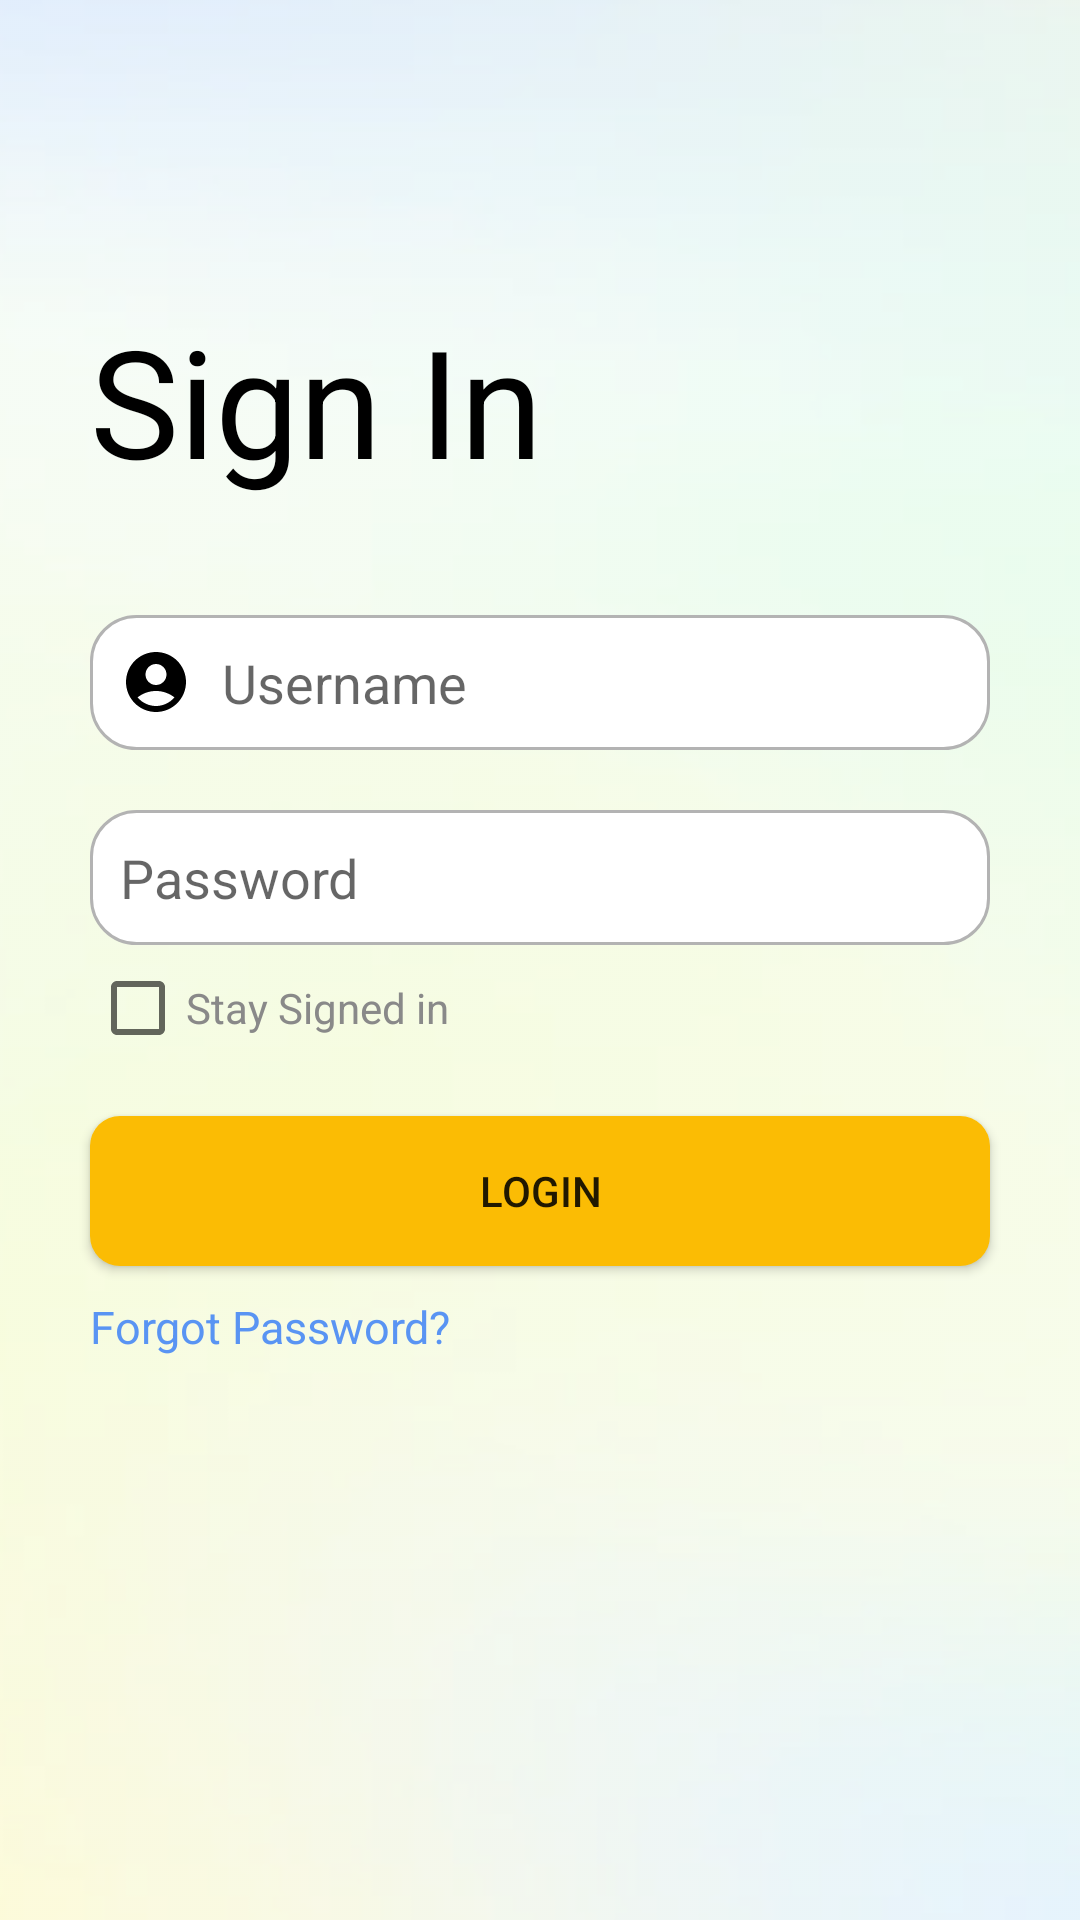

Reconstruct the res/layout file that produces this screen, plus the resources it refers to.
<!-- AndroidManifest.xml: application theme Theme.StreetCook -->
<!-- res/layout/activity_signin.xml -->
<?xml version="1.0" encoding="utf-8"?>
<RelativeLayout xmlns:android="http://schemas.android.com/apk/res/android"
    xmlns:app="http://schemas.android.com/apk/res-auto"
    xmlns:tools="http://schemas.android.com/tools"
    android:layout_width="match_parent"
    android:layout_height="match_parent"
    android:orientation="vertical"
    tools:context=".SignupActivity"
    android:background="@drawable/signupbackground">

    <TextView
        android:id="@+id/Signin"
        android:layout_width="400dp"
        android:layout_height="65dp"
        android:text="Sign In"
        android:textSize="50dp"
        android:layout_marginTop="100dp"
        android:textColor="@color/black"
        android:layout_marginLeft="30dp"
        android:layout_marginRight="30dp"
        />


    <EditText
        android:id="@+id/UserEditText"
        android:layout_width="400dp"
        android:layout_height="45dp"
        android:layout_below="@id/Signin"
        android:layout_marginTop="40dp"
        android:background="@drawable/roundededittextbackground"
        android:layout_marginLeft="30dp"
        android:layout_marginRight="30dp"
        android:paddingLeft="10dp"
        android:hint="Username"
        android:drawableStart="@drawable/circlebaseline1"
        android:drawablePadding="10dp"
        />

    <EditText
        android:id="@+id/PasswordEditText"
        android:layout_width="400dp"
        android:layout_height="45dp"
        android:layout_below="@id/UserEditText"
        android:layout_marginTop="20dp"
        android:background="@drawable/roundededittextbackground"
        android:layout_marginLeft="30dp"
        android:layout_marginRight="30dp"
        android:paddingLeft="10dp"
        android:hint="Password"
        android:drawableStart="@drawable/usernamelockicon"
        android:drawablePadding="10dp"
        />

    <CheckBox
        android:id="@+id/CheckBox"
        android:layout_width="wrap_content"
        android:layout_height="wrap_content"
        android:layout_below="@id/PasswordEditText"
        android:text="Stay Signed in"
        android:textColor="#898989"
        android:checked="false"
        android:layout_marginLeft="30dp"
        android:layout_marginTop="5dp"
        />

    <Button
        android:id="@+id/LoginButton"
        android:layout_width="400dp"
        android:layout_height="50dp"
        android:layout_below="@id/CheckBox"
        android:layout_marginTop="20dp"
        android:text="Login"
        android:layout_centerHorizontal="true"
        android:backgroundTint="#FBBC04"
        android:background="@drawable/bottoncustom"
        android:layout_marginLeft="30dp"
        android:layout_marginRight="30dp"
        />

    <TextView
        android:id="@+id/forgotpassText"
        android:layout_width="173dp"
        android:layout_height="30dp"
        android:layout_below="@id/LoginButton"
        android:text="Forgot Password?"
        android:textSize="15dp"
        android:layout_marginTop="10dp"
        android:textColor="#5994F3"
        android:layout_marginLeft="30dp"
        />

    <ImageView
        android:id="@+id/backButton"
        android:layout_width="wrap_content"
        android:layout_height="30dp"
        app:srcCompat="@drawable/backicon" />

</RelativeLayout>
<!-- resources referenced by this layout -->
<resources>
  <color name="black">#FF000000</color>
  <!-- drawable bottoncustom (drawable) -->
  <?xml version="1.0" encoding="utf-8"?>
  <shape xmlns:android="http://schemas.android.com/apk/res/android"
      android:shape="rectangle">
      <solid android:color="#FFC107" /> 
      <corners android:radius="10dp" /> 
  </shape>
  <!-- drawable circlebaseline1 (drawable) -->
  <vector android:height="24dp" android:tint="#000000"
      android:viewportHeight="24" android:viewportWidth="24"
      android:width="24dp" xmlns:android="http://schemas.android.com/apk/res/android">
      <path android:fillColor="@android:color/white" android:pathData="M12,2C6.48,2 2,6.48 2,12s4.48,10 10,10s10,-4.48 10,-10S17.52,2 12,2zM12,6c1.93,0 3.5,1.57 3.5,3.5S13.93,13 12,13s-3.5,-1.57 -3.5,-3.5S10.07,6 12,6zM12,20c-2.03,0 -4.43,-0.82 -6.14,-2.88C7.55,15.8 9.68,15 12,15s4.45,0.8 6.14,2.12C16.43,19.18 14.03,20 12,20z"/>
  
  </vector>
  <!-- drawable roundededittextbackground (drawable) -->
  <?xml version="1.0" encoding="utf-8"?>
  <shape xmlns:android="http://schemas.android.com/apk/res/android"
      android:shape="rectangle"
      android:padding="10dp">
  
      <solid android:color="@color/white" />
      <corners android:radius="15dp" />
  
      
      <stroke
          android:width="1dp"
          android:color="#B3B3B3" />
  
  </shape>
  <!-- drawable signupbackground: png bitmap (drawable, 18489 bytes) -->
  <style name="Theme.StreetCook" parent="Theme.AppCompat.Light.NoActionBar">
          
          <item name="colorPrimary">@color/black</item>
          <item name="colorPrimaryVariant">@color/black</item>
          <item name="colorOnPrimary">@color/white</item>
          
          <item name="colorSecondary">@color/teal_200</item>
          <item name="colorSecondaryVariant">@color/teal_700</item>
          <item name="colorOnSecondary">@color/black</item>
          
          <item name="android:statusBarColor">?attr/colorPrimaryVariant</item>
          
      </style>
  <color name="white">#FFFFFFFF</color>
  <color name="teal_200">#FF03DAC5</color>
  <color name="teal_700">#FF018786</color>
</resources>
